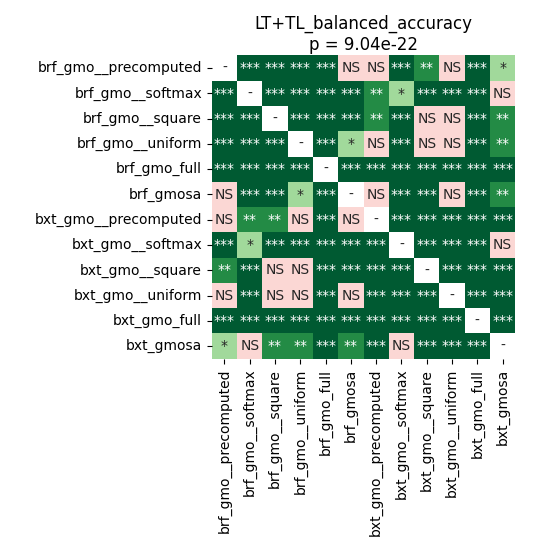

The file beside this chart, header and first rows:
	brf_gmo__precomputed	brf_gmo__softmax	brf_gmo__square	brf_gmo__uniform	brf_gmo_full	brf_gmosa	bxt_gmo__precomputed	bxt_gmo__softmax	bxt_gmo__square	bxt_gmo__uniform	bxt_gmo_full	bxt_gmosa
brf_gmo__precomputed	1.0	5.164513221153846e-05	5.164513221153846e-05	5.164513221153846e-05	5.164513221153846e-05	0.8735	0.779	0.0006409	0.006947	0.2326	5.164513221153846e-05	0.0163
brf_gmo__softmax	5.164513221153846e-05	1.0	5.164513221153846e-05	5.164513221153846e-05	5.164513221153846e-05	5.164513221153846e-05	0.005749	0.04722	5.164513221153846e-05	5.164513221153846e-05	5.164513221153846e-05	0.4062
brf_gmo__square	5.164513221153846e-05	5.164513221153846e-05	1.0	5.164513221153846e-05	5.164513221153846e-05	0.0001439	0.009873	5.164513221153846e-05	0.8465	0.2326	5.164513221153846e-05	0.001095
brf_gmo__uniform	5.164513221153846e-05	5.164513221153846e-05	5.164513221153846e-05	1.0	5.164513221153846e-05	0.01166	0.1351	5.164513221153846e-05	0.1233	1.0	5.164513221153846e-05	0.003771
brf_gmo_full	5.164513221153846e-05	5.164513221153846e-05	5.164513221153846e-05	5.164513221153846e-05	1.0	5.164513221153846e-05	5.164513221153846e-05	5.164513221153846e-05	5.164513221153846e-05	5.164513221153846e-05	5.164513221153846e-05	5.164513221153846e-05
brf_gmosa	0.8735	5.164513221153846e-05	0.0001439	0.01166	5.164513221153846e-05	1.0	0.779	5.164513221153846e-05	0.0001439	0.0999	5.164513221153846e-05	0.008298
bxt_gmo__precomputed	0.779	0.005749	0.009873	0.1351	5.164513221153846e-05	0.779	1.0	5.164513221153846e-05	5.164513221153846e-05	0.0003279	5.164513221153846e-05	0.0008504
bxt_gmo__softmax	0.0006409	0.04722	5.164513221153846e-05	5.164513221153846e-05	5.164513221153846e-05	5.164513221153846e-05	5.164513221153846e-05	1.0	5.164513221153846e-05	5.164513221153846e-05	5.164513221153846e-05	0.1476
bxt_gmo__square	0.006947	5.164513221153846e-05	0.8465	0.1233	5.164513221153846e-05	0.0001439	5.164513221153846e-05	5.164513221153846e-05	1.0	5.164513221153846e-05	5.164513221153846e-05	5.164513221153846e-05
bxt_gmo__uniform	0.2326	5.164513221153846e-05	0.2326	1.0	5.164513221153846e-05	0.0999	0.0003279	5.164513221153846e-05	5.164513221153846e-05	1.0	5.164513221153846e-05	0.0001007
bxt_gmo_full	5.164513221153846e-05	5.164513221153846e-05	5.164513221153846e-05	5.164513221153846e-05	5.164513221153846e-05	5.164513221153846e-05	5.164513221153846e-05	5.164513221153846e-05	5.164513221153846e-05	5.164513221153846e-05	1.0	5.164513221153846e-05
bxt_gmosa	0.0163	0.4062	0.001095	0.003771	5.164513221153846e-05	0.008298	0.0008504	0.1476	5.164513221153846e-05	0.0001007	5.164513221153846e-05	1.0
